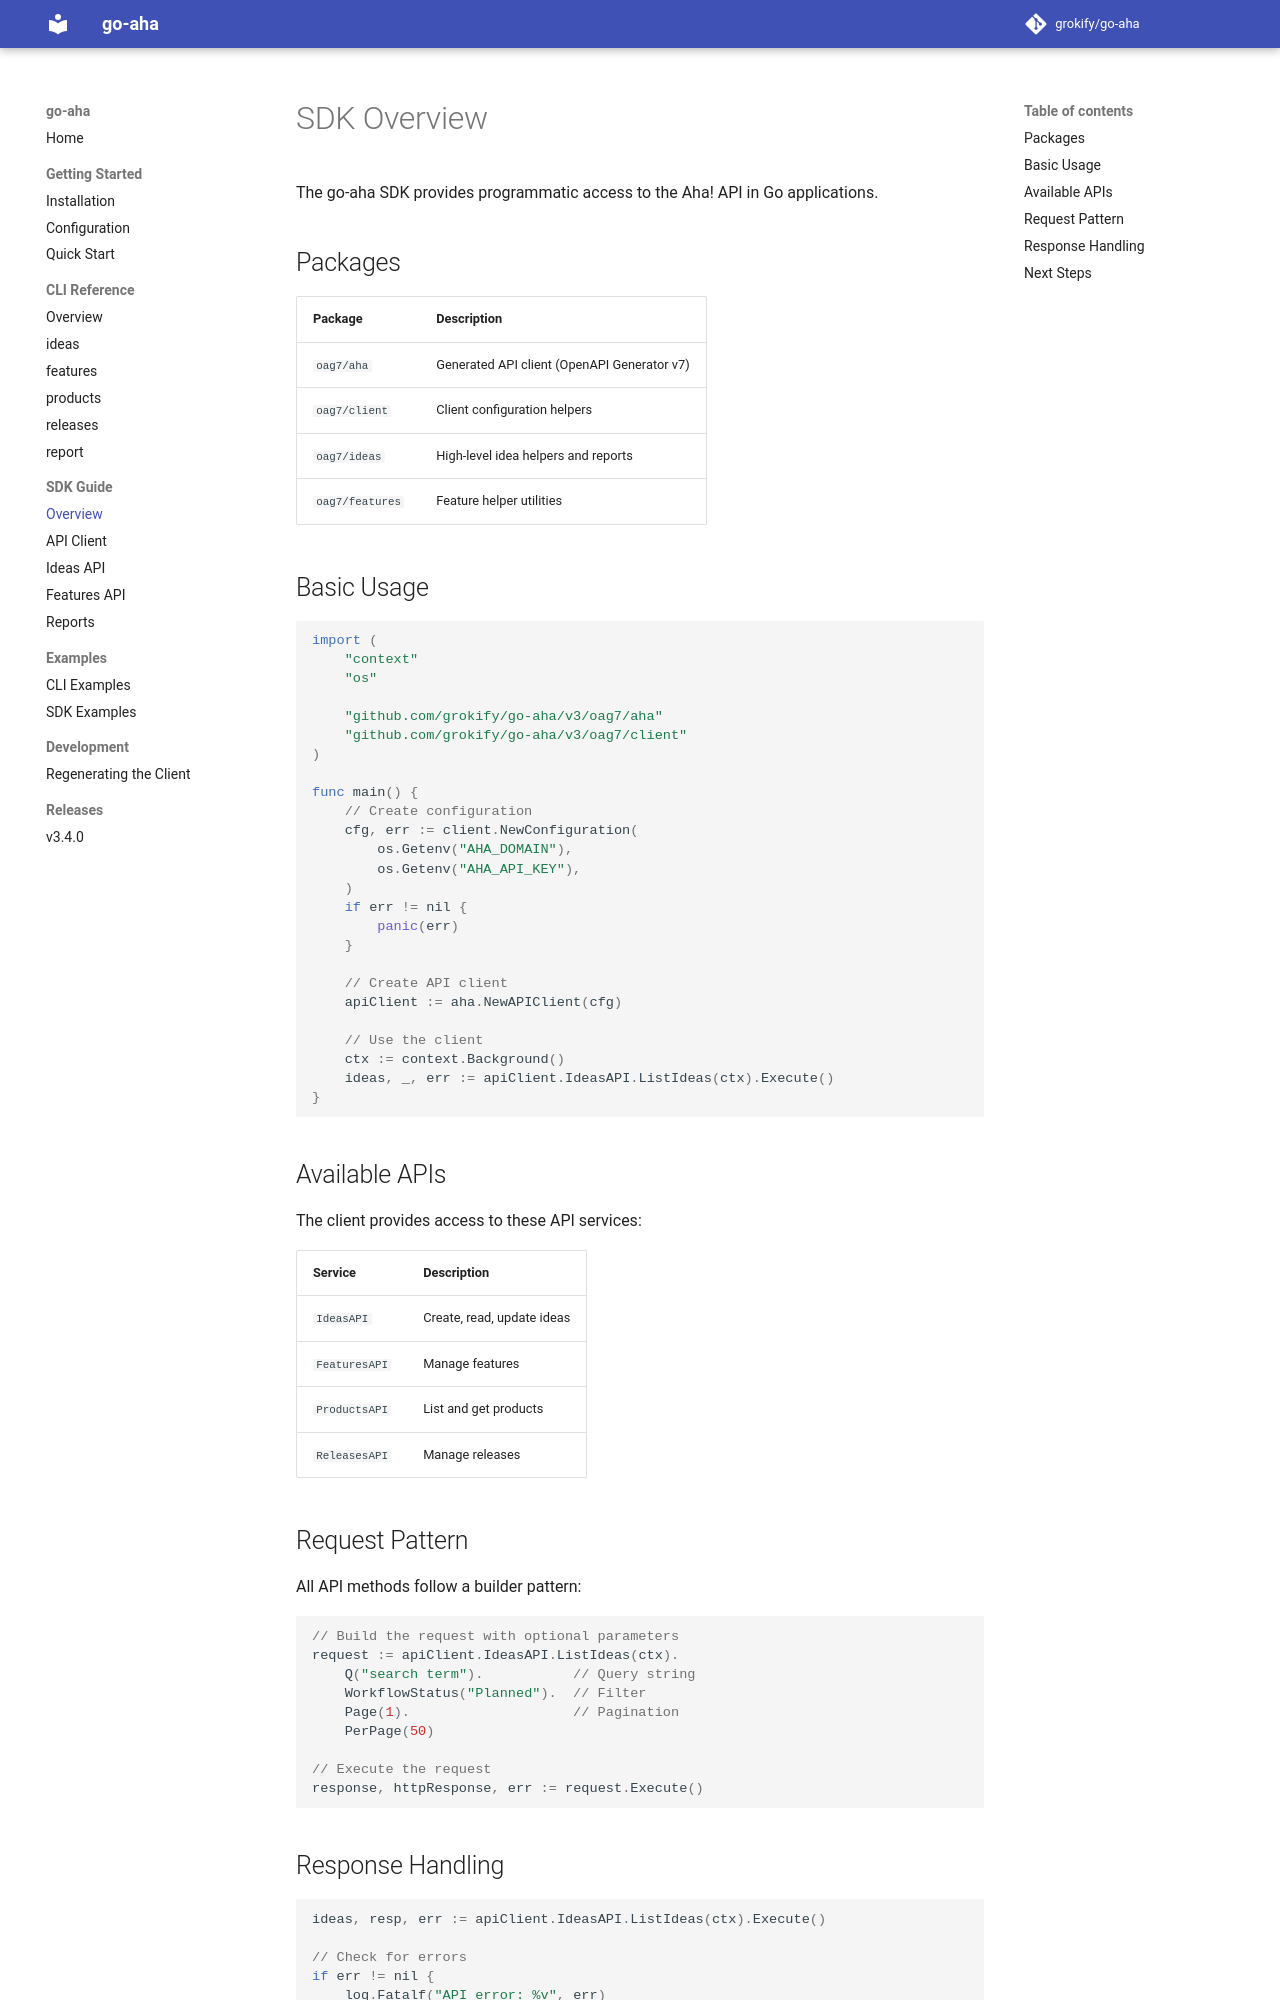

repository: grokify/go-aha · page: sdk/overview/index.html · generator: mkdocs

# SDK Overview

The go-aha SDK provides programmatic access to the Aha! API in Go applications.

## Packages

| Package | Description |
|---------|-------------|
| `oag7/aha` | Generated API client (OpenAPI Generator v7) |
| `oag7/client` | Client configuration helpers |
| `oag7/ideas` | High-level idea helpers and reports |
| `oag7/features` | Feature helper utilities |

## Basic Usage

```go
import (
    "context"
    "os"

    "github.com/grokify/go-aha/v3/oag7/aha"
    "github.com/grokify/go-aha/v3/oag7/client"
)

func main() {
    // Create configuration
    cfg, err := client.NewConfiguration(
        os.Getenv("AHA_DOMAIN"),
        os.Getenv("AHA_API_KEY"),
    )
    if err != nil {
        panic(err)
    }

    // Create API client
    apiClient := aha.NewAPIClient(cfg)

    // Use the client
    ctx := context.Background()
    ideas, _, err := apiClient.IdeasAPI.ListIdeas(ctx).Execute()
}
```

## Available APIs

The client provides access to these API services:

| Service | Description |
|---------|-------------|
| `IdeasAPI` | Create, read, update ideas |
| `FeaturesAPI` | Manage features |
| `ProductsAPI` | List and get products |
| `ReleasesAPI` | Manage releases |

## Request Pattern

All API methods follow a builder pattern:

```go
// Build the request with optional parameters
request := apiClient.IdeasAPI.ListIdeas(ctx).
    Q("search term").           // Query string
    WorkflowStatus("Planned").  // Filter
    Page(1).                    // Pagination
    PerPage(50)

// Execute the request
response, httpResponse, err := request.Execute()
```
